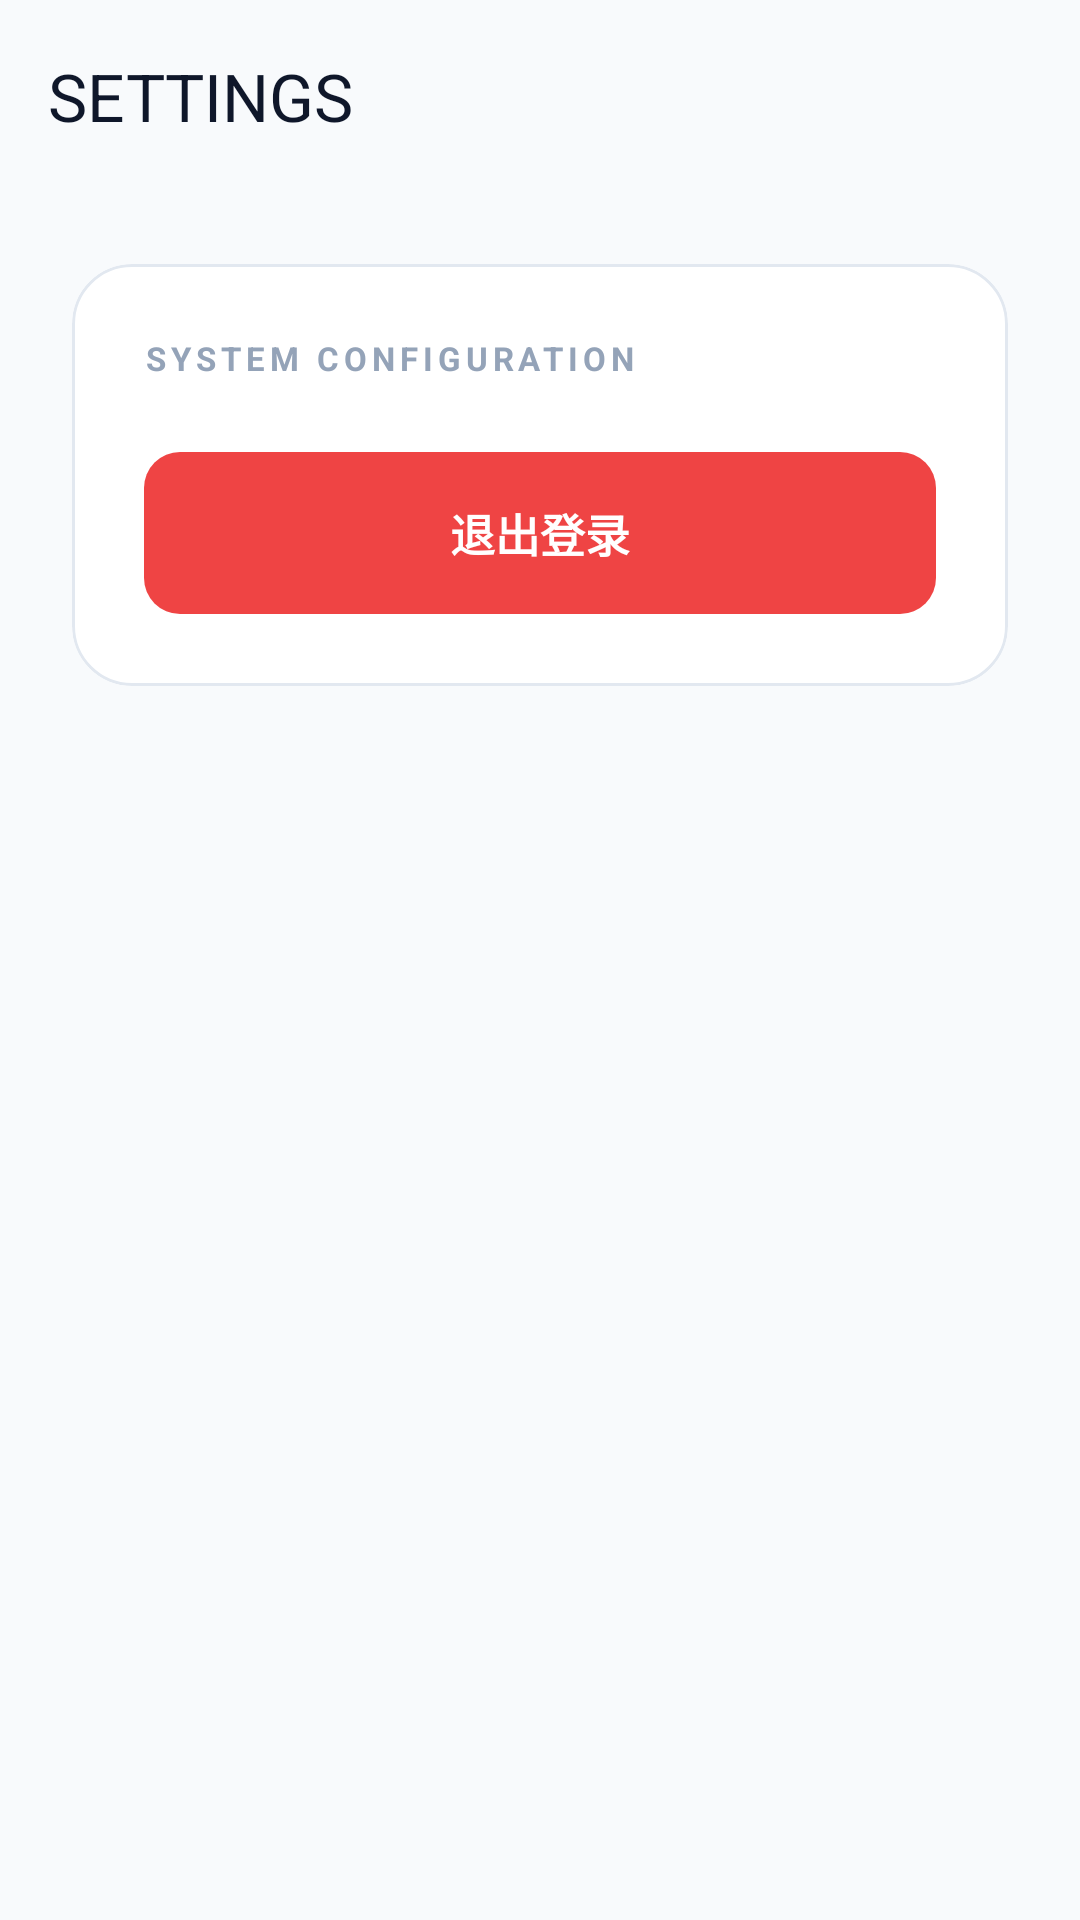

Produce the Android XML layout that renders to this screen, including the resource entries it uses.
<!-- AndroidManifest.xml: application theme Theme.New_newest_llm -->
<!-- res/layout/activity_settings.xml -->
<?xml version="1.0" encoding="utf-8"?>
<androidx.constraintlayout.widget.ConstraintLayout
    xmlns:android="http://schemas.android.com/apk/res/android"
    xmlns:app="http://schemas.android.com/apk/res-auto"
    android:layout_width="match_parent"
    android:layout_height="match_parent"
    android:background="@color/bg_background">

    
    <com.google.android.material.appbar.AppBarLayout
        android:id="@+id/app_bar"
        android:layout_width="match_parent"
        android:layout_height="wrap_content"
        android:background="@color/bg_background"
        app:elevation="0dp"
        app:layout_constraintTop_toTopOf="parent">

        <androidx.appcompat.widget.Toolbar
            android:id="@+id/toolbar"
            android:layout_width="match_parent"
            android:layout_height="?attr/actionBarSize"
            app:title="SETTINGS"
            app:titleTextColor="@color/text_primary">
        </androidx.appcompat.widget.Toolbar>
    </com.google.android.material.appbar.AppBarLayout>

    
    <com.google.android.material.card.MaterialCardView
        style="@style/AppCard"
        android:layout_width="match_parent"
        android:layout_height="wrap_content"
        android:layout_margin="24dp"
        app:layout_constraintTop_toBottomOf="@id/app_bar">

        <LinearLayout
            android:layout_width="match_parent"
            android:layout_height="wrap_content"
            android:orientation="vertical"
            android:padding="24dp">

            <TextView
                style="@style/AppText.Overline"
                android:layout_width="wrap_content"
                android:layout_height="wrap_content"
                android:text="SYSTEM CONFIGURATION"
                android:layout_marginBottom="24dp" />

            <TextView
                android:id="@+id/btn_logout"
                android:layout_width="match_parent"
                android:layout_height="wrap_content"
                android:text="@string/logout"
                android:gravity="center"
                android:textSize="15sp"
                android:textStyle="bold"
                android:textColor="@color/white"
                android:padding="16dp"
                android:background="@drawable/bg_source_tag"
                android:backgroundTint="@color/heart_red"
                android:clickable="true"
                android:focusable="true" />

        </LinearLayout>
    </com.google.android.material.card.MaterialCardView>

</androidx.constraintlayout.widget.ConstraintLayout>
<!-- resources referenced by this layout -->
<resources>
  <color name="bg_background">#F8FAFC</color>
  <color name="heart_red">#EF4444</color>
  <color name="text_primary">#0F172A</color>
  <color name="white">#FFFFFFFF</color>
  <!-- drawable bg_source_tag (drawable) -->
  <?xml version="1.0" encoding="utf-8"?>
  <shape xmlns:android="http://schemas.android.com/apk/res/android">
      <solid android:color="@color/divider" />
      <corners android:radius="12dp" />
      <padding android:left="10dp" android:right="10dp" android:top="4dp" android:bottom="4dp" />
  </shape>
  <string name="logout">退出登录</string>
  <style name="AppCard" parent="Widget.Material3.CardView.Outlined">
          <item name="cardCornerRadius">20dp</item>
          <item name="cardElevation">0dp</item>
          <item name="strokeColor">@color/border_subtle</item>
          <item name="strokeWidth">1dp</item>
          <item name="cardBackgroundColor">@color/bg_card</item>
      </style>
  <style name="AppText.Overline">
          <item name="android:textSize">11sp</item>
          <item name="android:textColor">@color/text_muted</item>
          <item name="android:textStyle">bold</item>
          <item name="android:letterSpacing">0.15</item>
      </style>
  <style name="Theme.New_newest_llm" parent="Base.Theme.New_newest_llm" />
  <color name="divider">#F1F5F9</color>
  <color name="border_subtle">#E2E8F0</color>
  <color name="bg_card">#FFFFFF</color>
  <color name="text_muted">#94A3B8</color>
  <style name="Base.Theme.New_newest_llm" parent="Theme.Material3.DayNight.NoActionBar">
          
          <item name="colorPrimary">@color/text_primary</item>
          <item name="android:statusBarColor">@color/bg_background</item>
          <item name="android:windowLightStatusBar">true</item>
          <item name="android:navigationBarColor">@color/bg_card</item>
          <item name="android:windowBackground">@color/bg_background</item>
      </style>
</resources>
